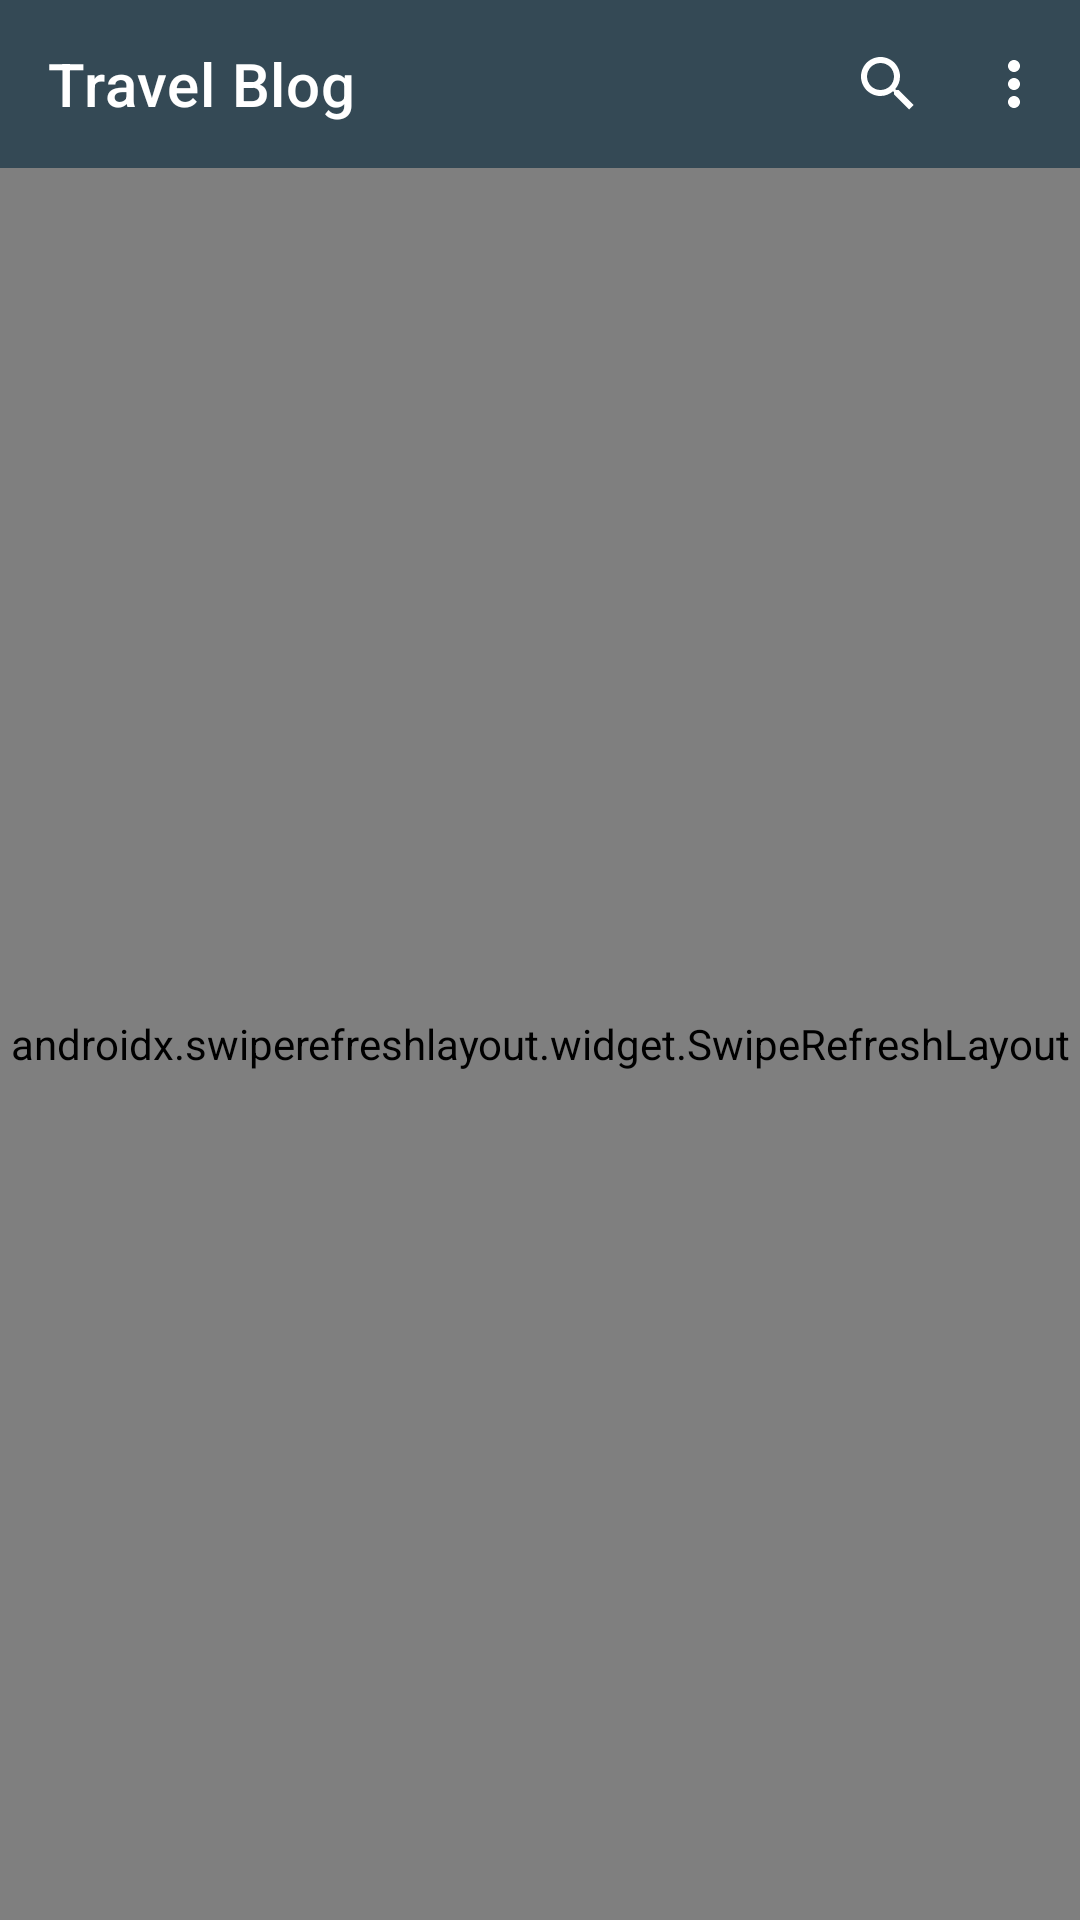

Reconstruct the res/layout file that produces this screen, plus the resources it refers to.
<!-- AndroidManifest.xml: activity theme AppTheme.NoActionBar -->
<!-- res/layout/activity_main.xml -->
<?xml version="1.0" encoding="utf-8"?>
<androidx.constraintlayout.widget.ConstraintLayout
    xmlns:android="http://schemas.android.com/apk/res/android"
    xmlns:app="http://schemas.android.com/apk/res-auto"
    xmlns:tools="http://schemas.android.com/tools"
    android:layout_width="match_parent"
    android:layout_height="match_parent"
    android:orientation="vertical">

    <com.google.android.material.appbar.AppBarLayout
        android:id="@+id/appBar"
        android:layout_width="match_parent"
        android:layout_height="wrap_content"
        app:layout_constraintLeft_toLeftOf="parent"
        app:layout_constraintLeft_toRightOf="parent"
        app:layout_constraintTop_toTopOf="parent">

        <com.google.android.material.appbar.MaterialToolbar
            android:id="@+id/toolbar"
            style="@style/Widget.MaterialComponents.Toolbar.Primary"
            android:layout_width="match_parent"
            android:layout_height="wrap_content"
            app:menu="@menu/main_menu"
            app:title="Travel Blog"
            app:titleTextColor="@android:color/white" />

    </com.google.android.material.appbar.AppBarLayout>

    <androidx.swiperefreshlayout.widget.SwipeRefreshLayout
        android:id="@+id/refresh"
        android:layout_width="match_parent"
        android:layout_height="0dp"
        app:layout_constraintBottom_toBottomOf="parent"
        app:layout_constraintLeft_toLeftOf="parent"
        app:layout_constraintLeft_toRightOf="parent"
        app:layout_constraintTop_toBottomOf="@+id/appBar">

        <androidx.recyclerview.widget.RecyclerView
            android:id="@+id/recyclerView"
            android:layout_width="match_parent"
            android:layout_height="match_parent"
            tools:listitem="@layout/item_name" />
    </androidx.swiperefreshlayout.widget.SwipeRefreshLayout>

</androidx.constraintlayout.widget.ConstraintLayout>
<!-- res/layout/item_name.xml (included above) -->
<?xml version="1.0" encoding="utf-8"?>
<LinearLayout xmlns:android="http://schemas.android.com/apk/res/android"
    xmlns:tools="http://schemas.android.com/tools"
    android:layout_width="match_parent"
    android:layout_height="wrap_content"
    android:orientation="horizontal"
    android:background="?android:attr/selectableItemBackground"
    android:padding="16dp">

    <LinearLayout
        android:layout_width="0dp"
        android:layout_height="wrap_content"
        android:layout_weight="1.0"
        android:orientation="vertical">

        <TextView
            android:id="@+id/textTitle"
            style="@style/TextAppearance.MaterialComponents.Headline6"
            android:layout_width="match_parent"
            android:layout_height="wrap_content"
            android:layout_marginRight="16dp"
            tools:text="G'day from Sydney" />

        <TextView
            android:id="@+id/textDate"
            style="@style/TextAppearance.MaterialComponents.Body1"
            android:layout_width="match_parent"
            android:layout_height="wrap_content"
            android:layout_marginRight="16dp"
            tools:text="August 2, 2019" />

    </LinearLayout>

    <ImageView
        android:id="@+id/imageAvatar"
        android:layout_width="48dp"
        android:layout_height="48dp"
        android:scaleType="centerCrop"
        tools:src="@drawable/person_image" />

</LinearLayout>
<!-- resources referenced by this layout -->
<resources>
  <!-- drawable person_image: jpeg bitmap (drawable, 30224 bytes) -->
  <style name="AppTheme.NoActionBar">
          <item name="windowActionBar">false</item>
          <item name="windowNoTitle">true</item>
      </style>
</resources>
